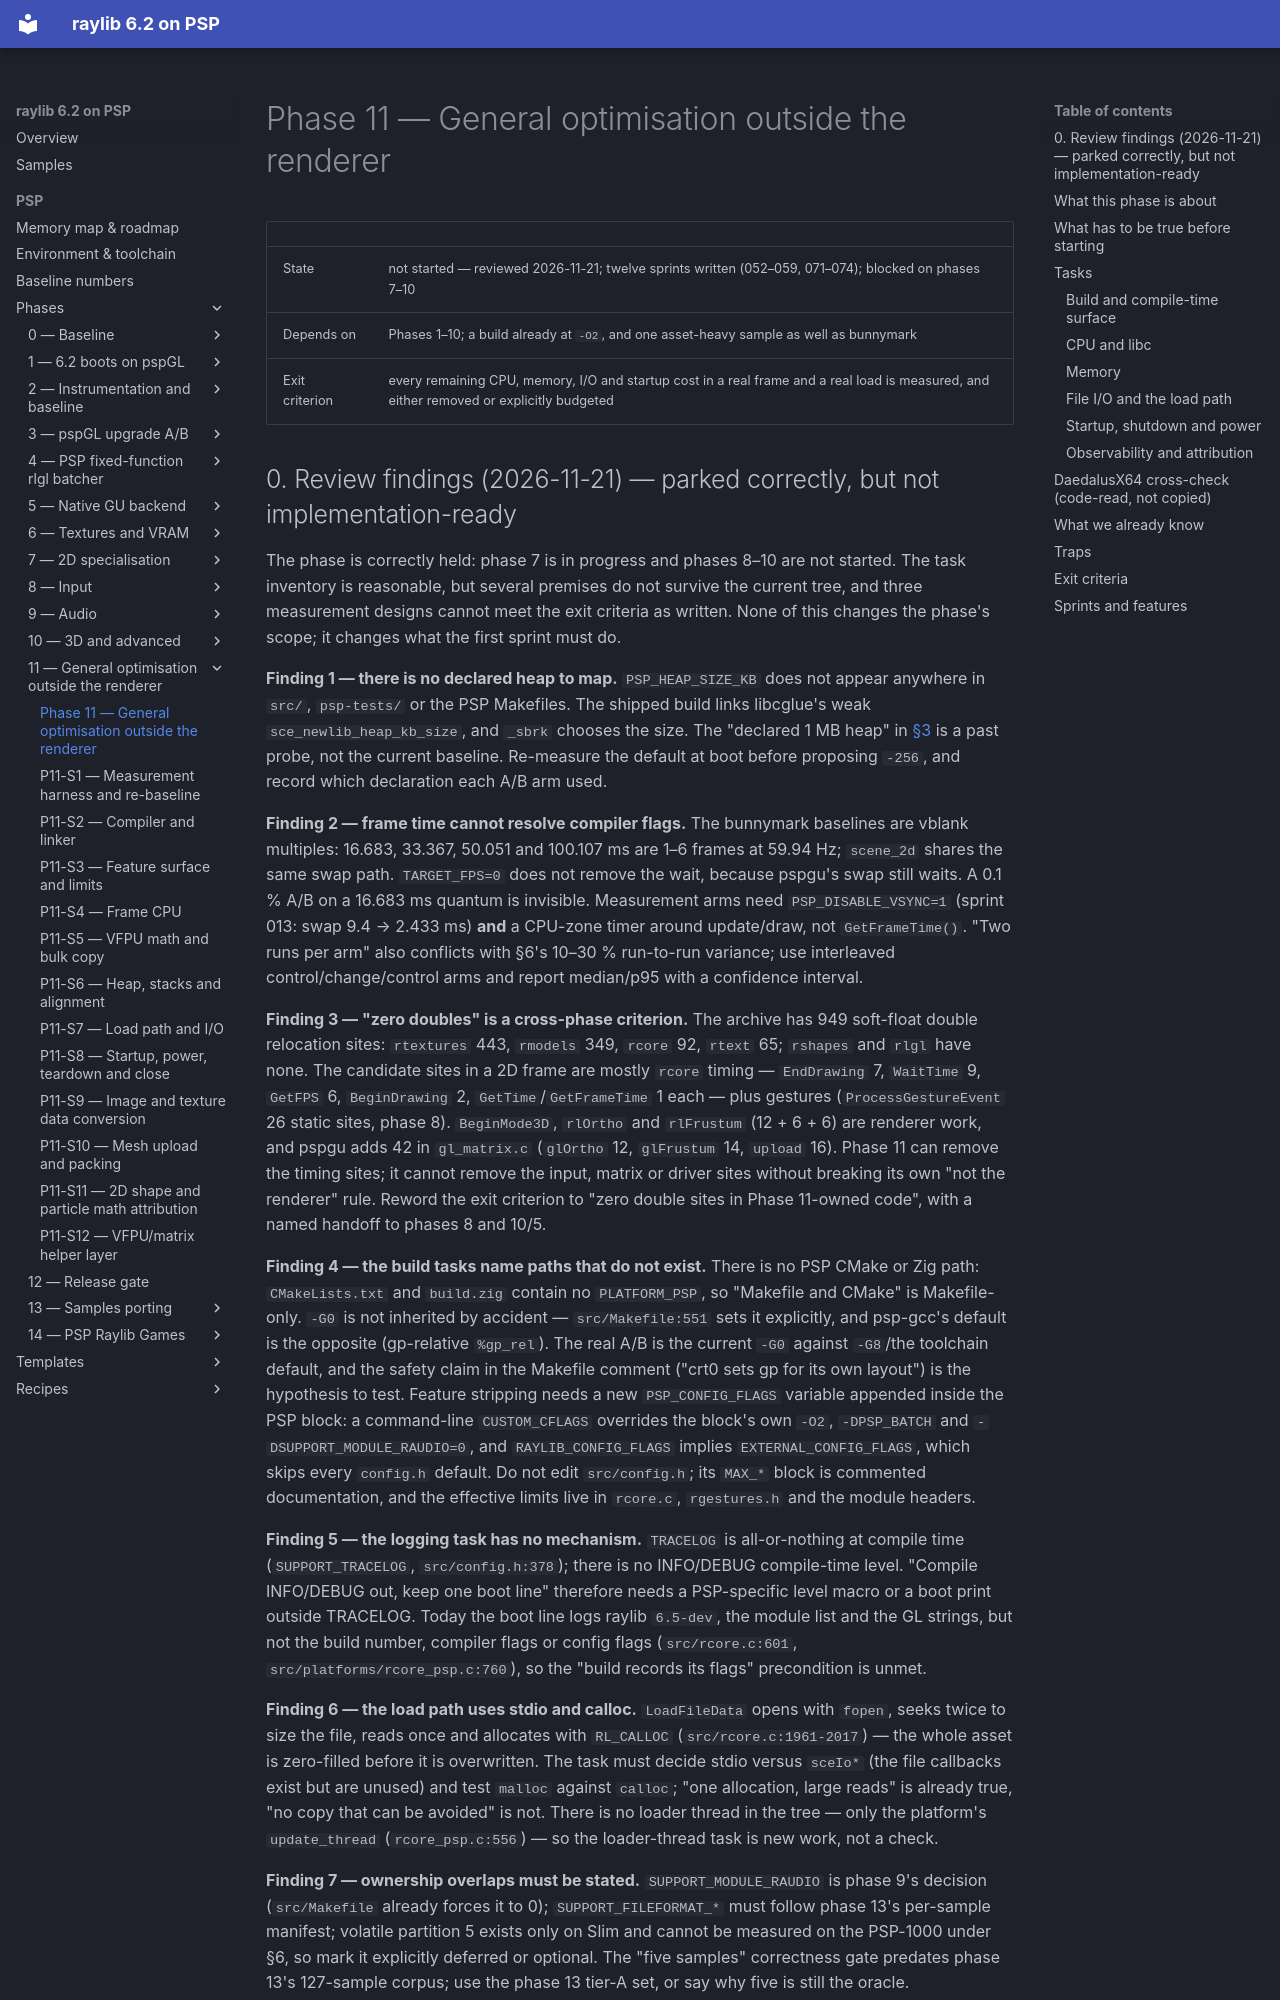

repository: nikmes/raylib · page: psp/phases/11-general-optimisation/index.html · generator: mkdocs

# Phase 11 — General optimisation outside the renderer

| | |
|---|---|
| State | not started — reviewed 2026-11-21; twelve sprints written (052–059, 071–074); blocked on phases 7–10 |
| Depends on | Phases 1–10; a build already at `-O2`, and one asset-heavy sample as well as bunnymark |
| Exit criterion | every remaining CPU, memory, I/O and startup cost in a real frame and a real load is measured, and either removed or explicitly budgeted |
